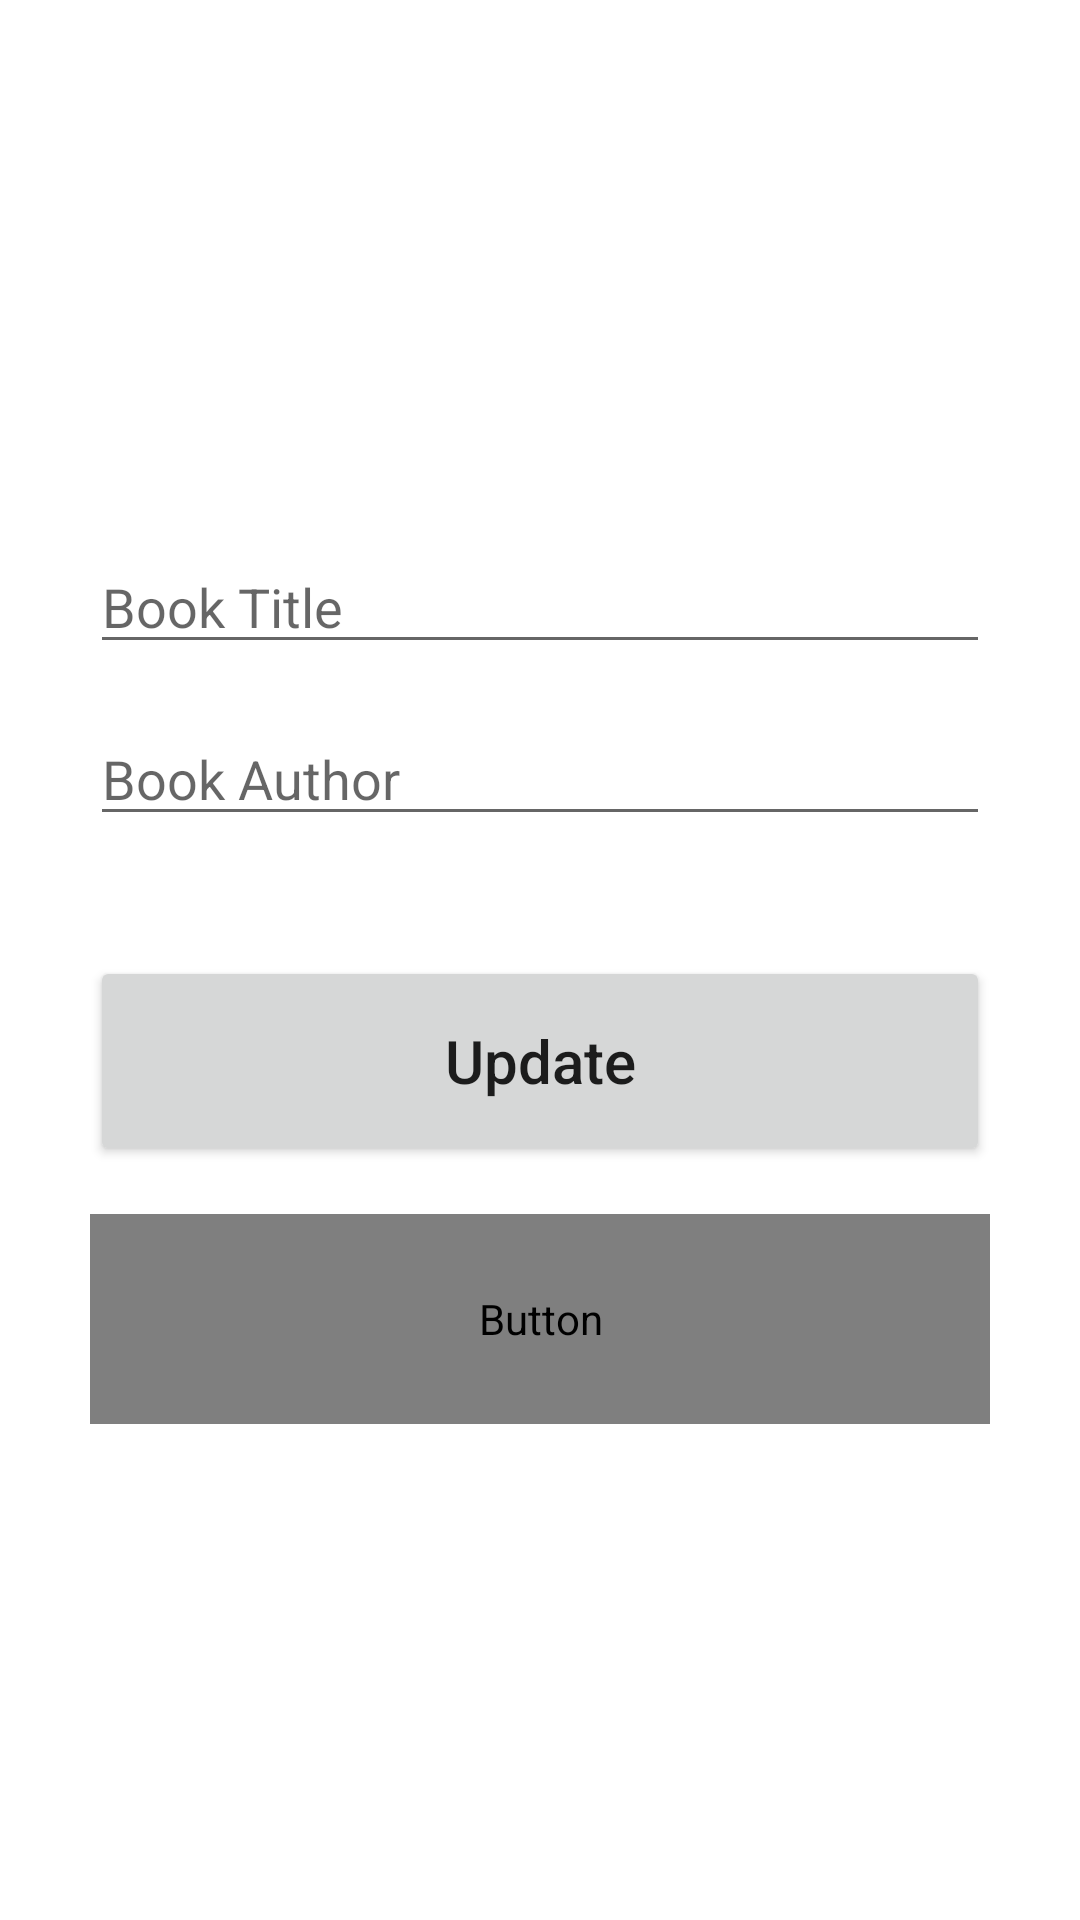

The Android layout XML behind this screen, and the referenced resources:
<!-- AndroidManifest.xml: application theme Theme.LibraryTracker -->
<!-- res/layout/activity_update.xml -->
<?xml version="1.0" encoding="utf-8"?>
<androidx.constraintlayout.widget.ConstraintLayout xmlns:android="http://schemas.android.com/apk/res/android"
    xmlns:app="http://schemas.android.com/apk/res-auto"
    xmlns:tools="http://schemas.android.com/tools"
    android:layout_width="match_parent"
    android:layout_height="match_parent"
    tools:context=".views.AddActivity"
    android:padding="30dp">

    <EditText
        android:id="@+id/title_input2"
        android:layout_width="match_parent"
        android:layout_height="wrap_content"
        android:layout_marginTop="150dp"
        android:ems="10"
        android:hint="Book Title"
        android:inputType="textPersonName"
        app:layout_constraintEnd_toEndOf="parent"
        app:layout_constraintStart_toStartOf="parent"
        app:layout_constraintTop_toTopOf="parent" />

    <EditText
        android:id="@+id/author_input2"
        android:layout_width="match_parent"
        android:layout_height="wrap_content"
        android:layout_marginTop="16dp"
        android:ems="10"
        android:hint="Book Author"
        android:inputType="textPersonName"
        app:layout_constraintEnd_toEndOf="parent"
        app:layout_constraintStart_toStartOf="parent"
        app:layout_constraintTop_toBottomOf="@+id/title_input2" />

    <Button
        android:id="@+id/update_button"
        android:layout_width="match_parent"
        android:layout_height="70dp"
        android:layout_marginTop="40dp"
        android:text="Update"
        android:textAllCaps="false"
        android:textSize="20sp"
        app:layout_constraintEnd_toEndOf="parent"
        app:layout_constraintStart_toStartOf="parent"
        app:layout_constraintTop_toBottomOf="@+id/author_input2" />

    <Button
        android:id="@+id/delete_button"
        android:layout_width="match_parent"
        android:layout_height="70dp"
        android:layout_marginTop="16dp"
        android:text="Delete"
        android:textAllCaps="false"
        android:textColor="@color/red"
        android:textSize="20sp"
        app:layout_constraintEnd_toEndOf="parent"
        app:layout_constraintStart_toStartOf="parent"
        app:layout_constraintTop_toBottomOf="@+id/update_button" />

</androidx.constraintlayout.widget.ConstraintLayout>
<!-- resources referenced by this layout -->
<resources>
  <style name="Theme.LibraryTracker" parent="Theme.MaterialComponents.DayNight.DarkActionBar">
          
          <item name="colorPrimary">@color/purple_500</item>
          <item name="colorPrimaryVariant">@color/purple_700</item>
          <item name="colorOnPrimary">@color/white</item>
          
          <item name="colorSecondary">@color/teal_200</item>
          <item name="colorSecondaryVariant">@color/teal_700</item>
          <item name="colorOnSecondary">@color/black</item>
          
          <item name="android:statusBarColor" tools:targetApi="l">?attr/colorPrimaryVariant</item>
          
      </style>
  <!-- not gathered from this repository: default colours our renderer supplied (Android Studio template values) -->
  <color name="purple_500">#FF6200EE</color>
  <color name="purple_700">#FF3700B3</color>
  <color name="teal_200">#FF03DAC5</color>
  <color name="teal_700">#FF018786</color>
  <color name="black">#FF000000</color>
  <color name="white">#FFFFFFFF</color>
</resources>
